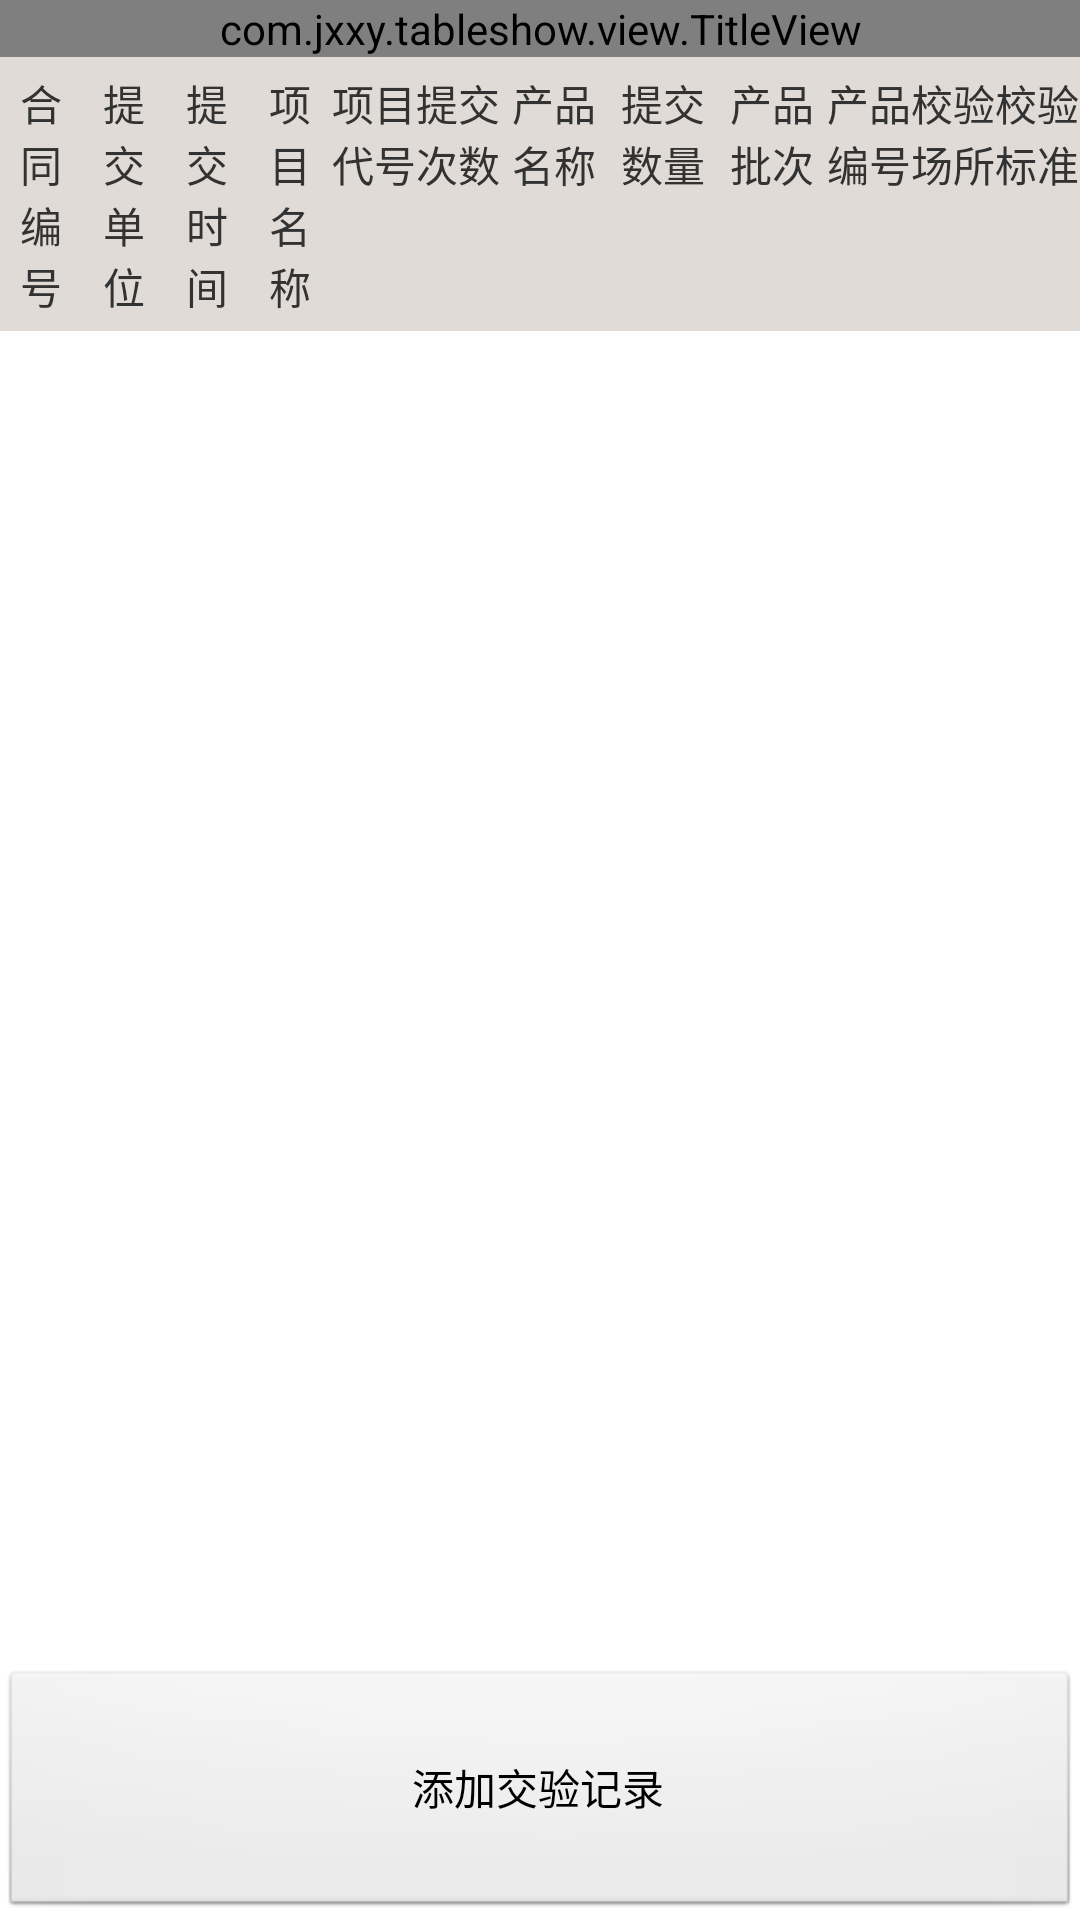

Here is an Android app screen rendered from its layout file. Give the layout XML and the strings, colors and styles it references.
<!-- AndroidManifest.xml: application theme AppTheme -->
<!-- res/layout/inspection_bill_list_layout.xml -->
<?xml version="1.0" encoding="utf-8"?>
<LinearLayout xmlns:android="http://schemas.android.com/apk/res/android"
    android:layout_width="match_parent"
    android:layout_height="match_parent"
    android:orientation="vertical" >

    <com.jxxy.tableshow.view.TitleView
        android:id="@+id/inspection_bills_topbar"
        android:layout_width="fill_parent"
        android:layout_height="wrap_content" />

    <LinearLayout
        android:layout_width="fill_parent"
        android:layout_height="wrap_content"
        android:background="#E0DBD6"
        android:orientation="horizontal" >

        <TextView
            android:layout_width="0dp"
            android:layout_height="wrap_content"
            android:layout_marginBottom="5dp"
            android:layout_marginTop="5dp"
            android:layout_weight="1"
            android:gravity="center"
            android:text="合同编号" />

        <TextView
            android:layout_width="0dp"
            android:layout_height="wrap_content"
            android:layout_marginBottom="5dp"
            android:layout_marginTop="5dp"
            android:layout_weight="1"
            android:gravity="center"
            android:text="提交单位" />

        <TextView
            android:layout_width="0dp"
            android:layout_height="wrap_content"
            android:layout_marginBottom="5dp"
            android:layout_marginTop="5dp"
            android:layout_weight="1"
            android:gravity="center"
            android:text="提交时间" />

        <TextView
            android:layout_width="0dp"
            android:layout_height="wrap_content"
            android:layout_marginBottom="5dp"
            android:layout_marginTop="5dp"
            android:layout_weight="1"
            android:gravity="center"
            android:text="项目名称" />

        <TextView
            android:layout_width="0dp"
            android:layout_height="wrap_content"
            android:layout_marginBottom="5dp"
            android:layout_marginTop="5dp"
            android:layout_weight="1"
            android:gravity="center"
            android:text="项目代号" />

        <TextView
            android:layout_width="0dp"
            android:layout_height="wrap_content"
            android:layout_marginBottom="5dp"
            android:layout_marginTop="5dp"
            android:layout_weight="1"
            android:gravity="center"
            android:text="提交次数" />

        <TextView
            android:layout_width="0dp"
            android:layout_height="wrap_content"
            android:layout_marginBottom="5dp"
            android:layout_marginTop="5dp"
            android:layout_weight="1.3"
            android:gravity="center"
            android:text="产品名称" />

        <TextView
            android:layout_width="0dp"
            android:layout_height="wrap_content"
            android:layout_marginBottom="5dp"
            android:layout_marginTop="5dp"
            android:layout_weight="1.3"
            android:gravity="center"
            android:text="提交数量" />

        <TextView
            android:layout_width="0dp"
            android:layout_height="wrap_content"
            android:layout_marginBottom="5dp"
            android:layout_marginTop="5dp"
            android:layout_weight="1.3"
            android:gravity="center"
            android:text="产品批次" />

        <TextView
            android:layout_width="0dp"
            android:layout_height="wrap_content"
            android:layout_marginBottom="5dp"
            android:layout_marginTop="5dp"
            android:layout_weight="1"
            android:gravity="center"
            android:text="产品编号" />

        <TextView
            android:layout_width="0dp"
            android:layout_height="wrap_content"
            android:layout_marginBottom="5dp"
            android:layout_marginTop="5dp"
            android:layout_weight="1"
            android:gravity="center"
            android:text="校验场所" />

        <TextView
            android:layout_width="0dp"
            android:layout_height="wrap_content"
            android:layout_marginBottom="5dp"
            android:layout_marginTop="5dp"
            android:layout_weight="1"
            android:gravity="center"
            android:text="校验标准" />
    </LinearLayout>

    <ListView
        android:id="@+id/inspection_bills_listview"
        android:layout_width="fill_parent"
        android:layout_height="0dip"
        android:layout_weight="8"
        android:divider="#999999"
        android:dividerHeight="1dip"
        android:scrollbars="none" />

    <Button
        android:id="@+id/btn_add_inspection_bills"
        android:layout_width="fill_parent"
        android:layout_height="0dip"
        android:layout_weight="1.5"
        android:text="添加交验记录" />

</LinearLayout>
<!-- resources referenced by this layout -->
<resources>
  <style name="AppTheme" parent="AppBaseTheme">
          
      </style>
  <style name="AppBaseTheme" parent="android:Theme.Light">
          
      </style>
</resources>
